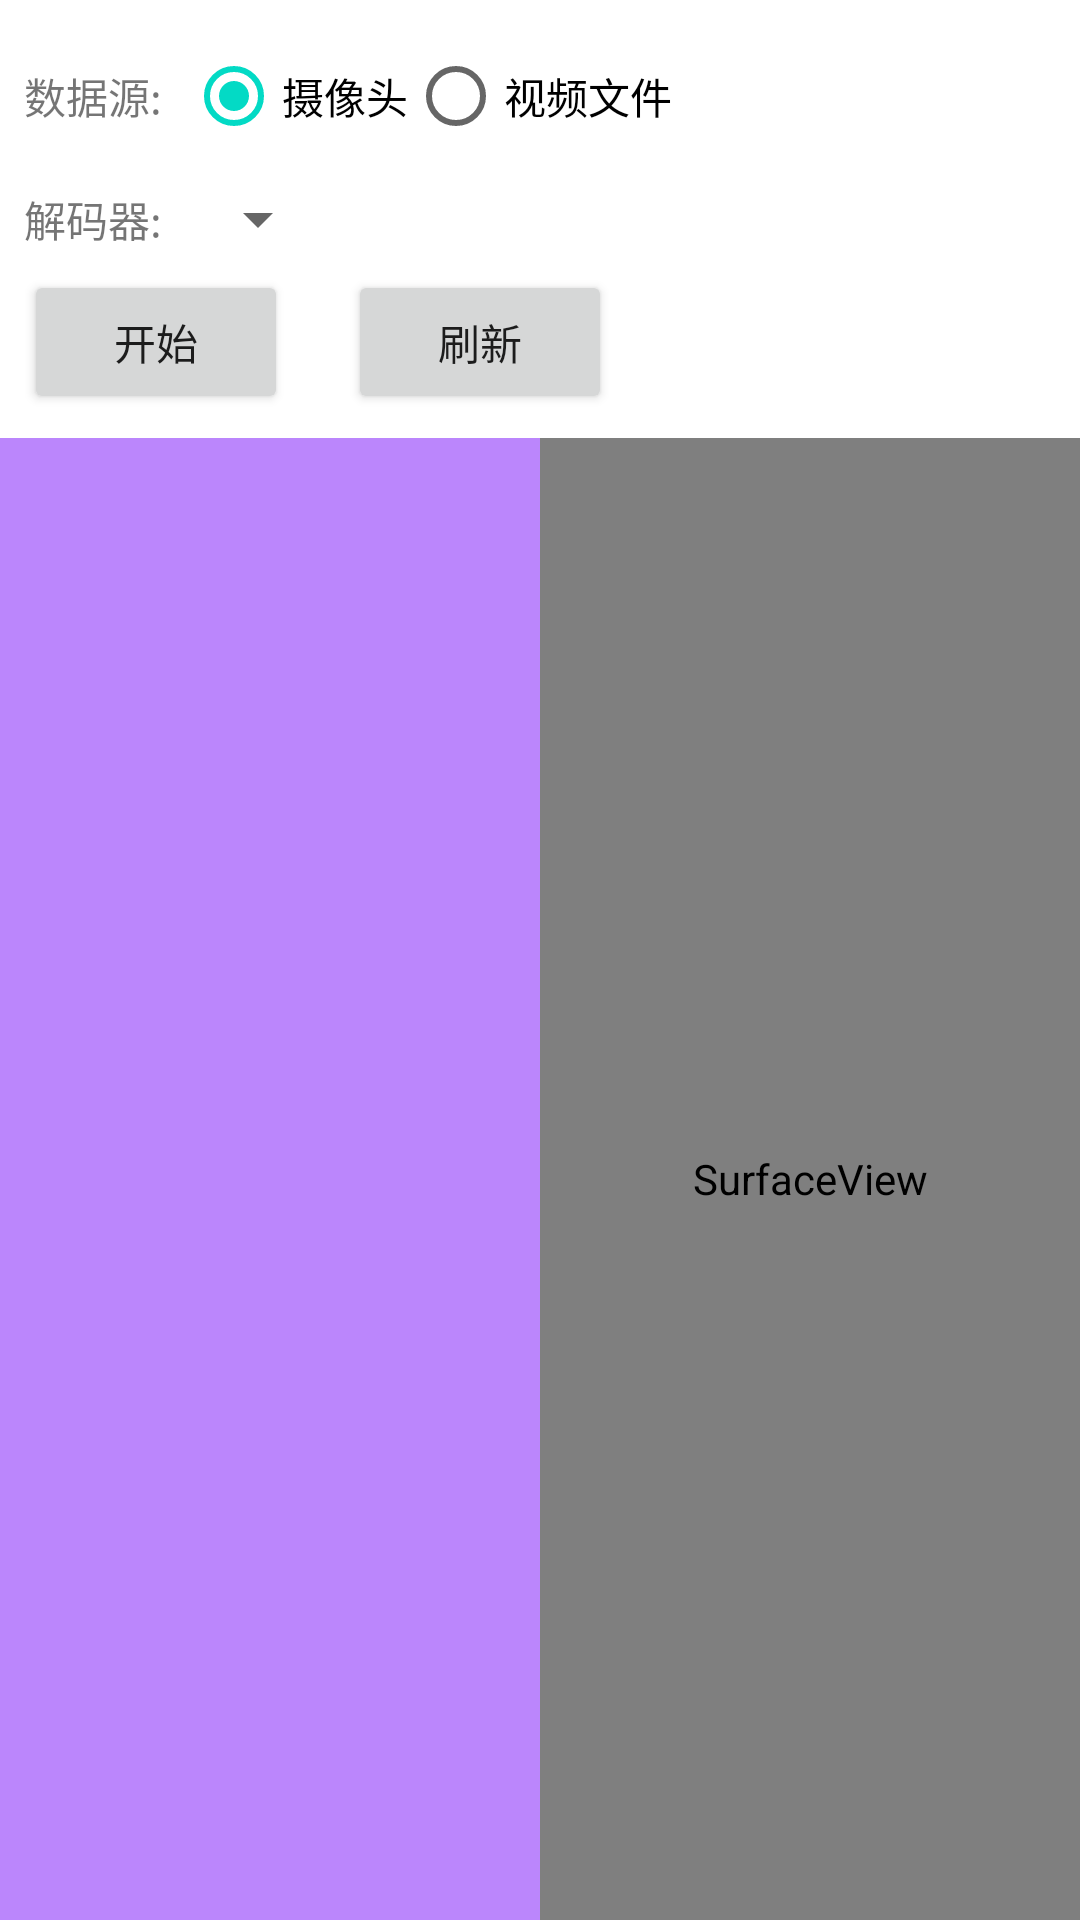

The Android layout XML behind this screen, and the referenced resources:
<!-- AndroidManifest.xml: application theme Theme.2dbarcodescan -->
<!-- res/layout/activity_main.xml -->
<?xml version="1.0" encoding="utf-8"?>
<androidx.constraintlayout.widget.ConstraintLayout xmlns:android="http://schemas.android.com/apk/res/android"
    xmlns:app="http://schemas.android.com/apk/res-auto"
    xmlns:tools="http://schemas.android.com/tools"
    android:layout_width="match_parent"
    android:layout_height="match_parent"
    tools:context="com.arcvideo.opencvstudy.MainActivity">

    <LinearLayout
        android:layout_width="match_parent"
        android:layout_height="match_parent"
        android:orientation="vertical">
        <LinearLayout
            android:layout_width="match_parent"
            android:orientation="vertical"
            android:layout_height="wrap_content"
            android:padding="8dp">

            <LinearLayout
                android:layout_width="match_parent"
                android:layout_height="wrap_content"
                android:orientation="horizontal"
                android:gravity="center_vertical">
                <TextView
                    android:layout_width="wrap_content"
                    android:layout_height="wrap_content"
                    android:text="数据源:" />
                <RadioGroup
                    android:id="@+id/rg_mode"
                    android:layout_width="wrap_content"
                    android:layout_height="wrap_content"
                    android:orientation="horizontal"
                    android:layout_marginLeft="8dp">
                    <RadioButton
                        android:id="@+id/rb_camera"
                        android:layout_width="wrap_content"
                        android:layout_height="wrap_content"
                        android:text="摄像头"
                        android:checked="true" />
                    <RadioButton
                        android:id="@+id/rb_video"
                        android:layout_width="wrap_content"
                        android:layout_height="wrap_content"
                        android:text="视频文件" />
                </RadioGroup>
                <Button
                    android:id="@+id/btn_select_video"
                    android:layout_width="wrap_content"
                    android:layout_height="wrap_content"
                    android:layout_marginLeft="10dp"
                    android:visibility="gone"
                    android:text="选择视频" />
            </LinearLayout>

            <LinearLayout
                android:layout_width="match_parent"
                android:layout_height="wrap_content"
                android:orientation="horizontal"
                android:gravity="center_vertical"
                android:layout_marginTop="5dp">
                <TextView
                    android:layout_width="wrap_content"
                    android:layout_height="wrap_content"
                    android:text="解码器:" />
                <Spinner
                    android:id="@+id/spinner_decoder"
                    android:layout_width="wrap_content"
                    android:layout_height="wrap_content"
                    android:layout_marginLeft="8dp" />
            </LinearLayout>

            <LinearLayout
                android:layout_width="match_parent"
                android:layout_height="wrap_content"
                android:orientation="horizontal"
                android:layout_marginTop="5dp">
                <Button
                    android:id="@+id/start1"
                    android:layout_width="wrap_content"
                    android:layout_height="wrap_content"
                    android:text="开始" />
                <Button
                    android:id="@+id/refresh"
                    android:layout_width="wrap_content"
                    android:layout_height="wrap_content"
                    android:layout_marginLeft="20dp"
                    android:text="刷新" />
                <Button
                    android:id="@+id/btn_stop"
                    android:layout_width="wrap_content"
                    android:layout_height="wrap_content"
                    android:layout_marginLeft="20dp"
                    android:visibility="gone"
                    android:text="停止" />
            </LinearLayout>
        </LinearLayout>

        <LinearLayout
            android:layout_width="match_parent"
            android:layout_height="match_parent">
            <LinearLayout
                android:layout_weight="1"
                android:layout_width="0dp"
                android:orientation="horizontal"
                android:layout_height="match_parent">
                <ImageView
                    android:id="@+id/imageView"
                    android:layout_width="match_parent"
                    android:layout_height="match_parent"
                    android:background="@color/purple_200"/>
            </LinearLayout>

            <LinearLayout
                android:id="@+id/linLayoutSur"
                android:layout_weight="1"
                android:layout_width="0dp"
                android:orientation="horizontal"
                android:layout_height="match_parent">
                <ImageView
                    android:id="@+id/imageView0"
                    android:layout_width="match_parent"
                    android:layout_height="match_parent"
                    android:visibility="gone"
                    android:background="@color/teal_200"/>
                <FrameLayout
                    android:layout_width="match_parent"
                    android:layout_height="match_parent">
                    <SurfaceView
                        android:id="@+id/previewSurface"
                        android:layout_width="match_parent"
                        android:layout_height="match_parent"
                        android:background="@color/teal_200"/>
                </FrameLayout>

            </LinearLayout>

        </LinearLayout>

    </LinearLayout>

</androidx.constraintlayout.widget.ConstraintLayout>
<!-- resources referenced by this layout -->
<resources>
  <style name="Theme.2dbarcodescan" parent="Theme.MaterialComponents.DayNight.DarkActionBar">
          
          <item name="colorPrimary">@color/purple_500</item>
          <item name="colorPrimaryVariant">@color/purple_700</item>
          <item name="colorOnPrimary">@color/white</item>
          
          <item name="colorSecondary">@color/teal_200</item>
          <item name="colorSecondaryVariant">@color/teal_700</item>
          <item name="colorOnSecondary">@color/black</item>
          
          <item name="android:statusBarColor">?attr/colorPrimaryVariant</item>
          
      </style>
  <!-- not gathered from this repository: default colours our renderer supplied (Android Studio template values) -->
  <color name="purple_200">#FFBB86FC</color>
  <color name="purple_500">#FF6200EE</color>
  <color name="purple_700">#FF3700B3</color>
  <color name="teal_200">#FF03DAC5</color>
  <color name="teal_700">#FF018786</color>
  <color name="black">#FF000000</color>
  <color name="white">#FFFFFFFF</color>
</resources>
